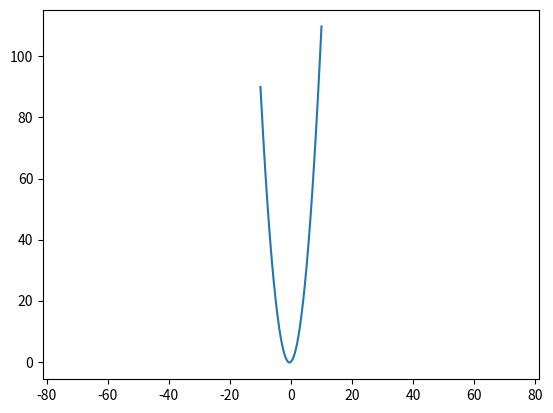

Source code (Python):
import matplotlib.pyplot as plt
import numpy as np

def parabola(a=1, b=1, c=0):

    x = np.arange(-10, 10, 0.01)
    y = a*x**2 + b*x + c

    plt.plot(x, y)
    plt.savefig('fig_3.png')
    plt.axis('equal')

if __name__ == '__main__':
    parabola()